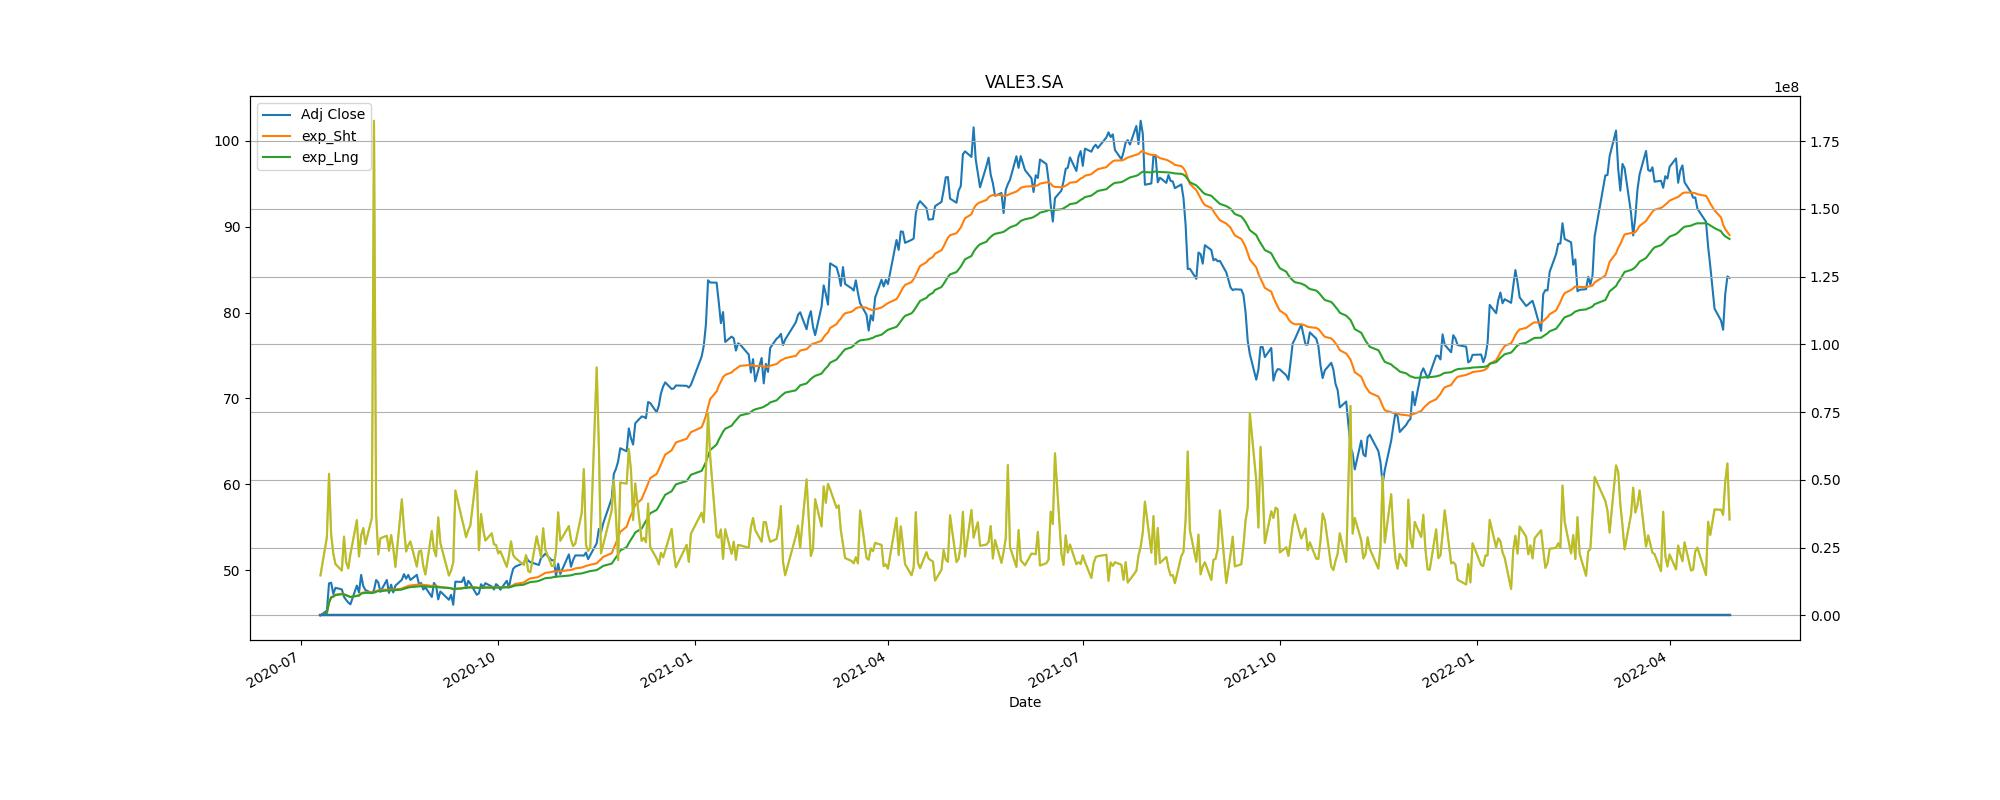

The file beside this chart, header and first rows:
Adj Close, action, Stop_loss
45.3, buy, 40.77
46.04, sell, 41.44
48.22, buy, 43.4
47.14, sell, 42.43
49.19, buy, 44.27
85.1, sell, 76.59
80.89, buy, 72.8
